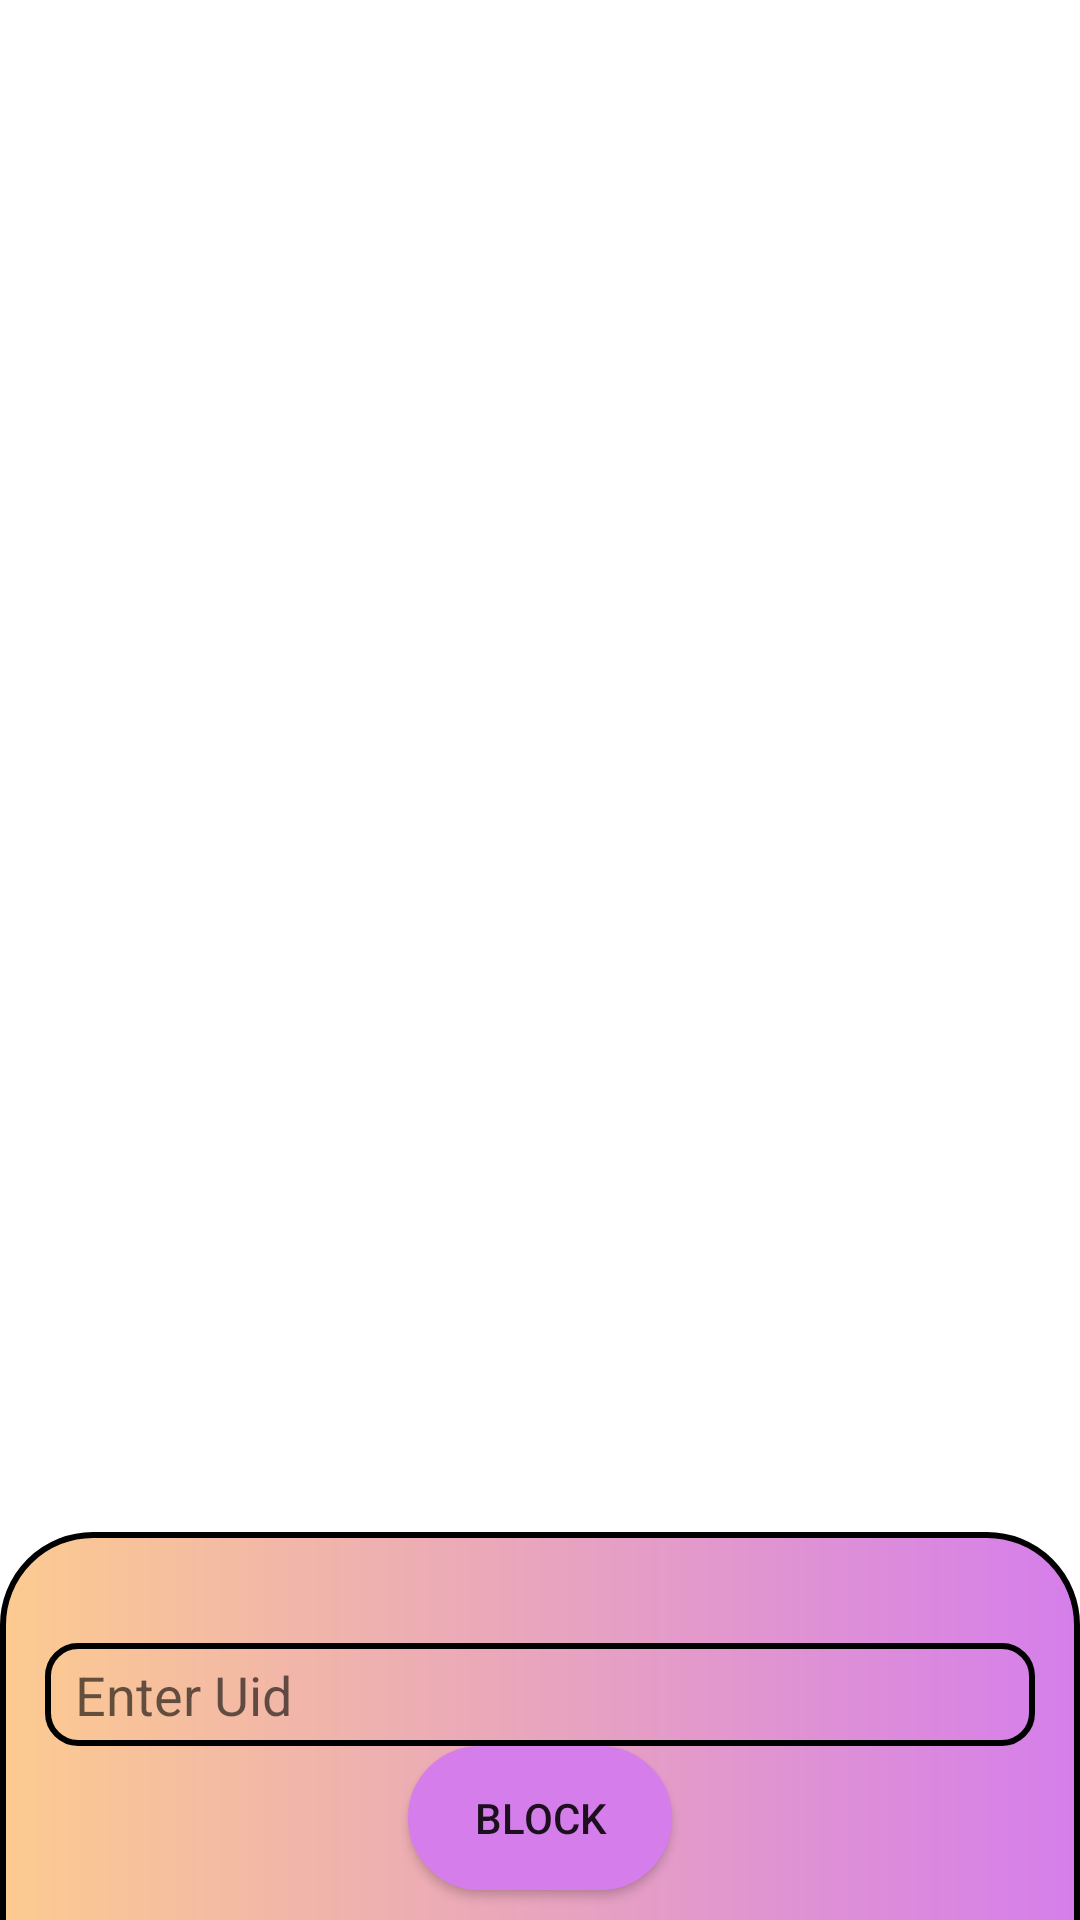

Layout XML and referenced resources for this Android screen:
<!-- AndroidManifest.xml: application theme Theme.CivilFamilyIITism -->
<!-- res/layout/activity_blocklist.xml -->
<?xml version="1.0" encoding="utf-8"?>
<androidx.constraintlayout.widget.ConstraintLayout xmlns:android="http://schemas.android.com/apk/res/android"
    xmlns:app="http://schemas.android.com/apk/res-auto"
    xmlns:tools="http://schemas.android.com/tools"
    android:layout_width="match_parent"
    android:layout_height="match_parent"
    tools:context=".ProfessorSideOnly.Blocklist">

    <View
        android:id="@+id/view7"
        android:layout_width="0dp"
        android:layout_height="250dp"
        android:background="@drawable/noticechatdesign"
        app:layout_constraintBottom_toBottomOf="parent"
        app:layout_constraintEnd_toEndOf="parent"
        app:layout_constraintHorizontal_bias="0.0"
        app:layout_constraintStart_toStartOf="parent"
        app:layout_constraintTop_toBottomOf="@+id/button13"
        app:layout_constraintVertical_bias="0.498" />

    <EditText
        android:id="@+id/editTextTextPersonName10"
        android:layout_width="0dp"
        android:layout_height="wrap_content"
        android:layout_marginStart="15sp"
        android:layout_marginLeft="15sp"
        android:layout_marginEnd="15sp"
        android:layout_marginRight="15sp"
        android:background="@drawable/edittextborder"
        android:ems="10"
        android:hint="Enter Uid"
        android:inputType="textPersonName"
        android:paddingLeft="10sp"
        android:paddingTop="5sp"
        android:paddingRight="10sp"
        android:paddingBottom="5sp"
        android:textColor="#000"
        app:layout_constraintBottom_toTopOf="@+id/button13"
        app:layout_constraintEnd_toEndOf="parent"
        app:layout_constraintStart_toStartOf="parent" />

    <Button
        android:id="@+id/button13"
        android:layout_width="wrap_content"
        android:layout_height="wrap_content"
        android:layout_marginBottom="10dp"
        android:background="@drawable/noticepagebuttondesign"
        android:text="Block"
        app:backgroundTint="#d57eeb"
        app:layout_constraintBottom_toBottomOf="parent"
        app:layout_constraintEnd_toEndOf="parent"
        app:layout_constraintStart_toStartOf="parent" />

    <androidx.recyclerview.widget.RecyclerView
        android:id="@+id/rcvblocked"
        android:layout_width="0dp"
        android:layout_height="0dp"
        android:layout_marginStart="1dp"
        android:layout_marginLeft="1dp"
        app:layout_constraintBottom_toTopOf="@+id/view7"
        app:layout_constraintEnd_toEndOf="parent"
        app:layout_constraintStart_toStartOf="parent"
        app:layout_constraintTop_toTopOf="parent" />
</androidx.constraintlayout.widget.ConstraintLayout>
<!-- resources referenced by this layout -->
<resources>
  <!-- drawable edittextborder (drawable) -->
  <?xml version="1.0" encoding="utf-8"?>
  <shape xmlns:android="http://schemas.android.com/apk/res/android" android:shape="rectangle">
  <stroke android:color="#000" android:width="2sp">
  </stroke>
  
      <corners android:radius="10dp"/>
  </shape>
  <!-- drawable noticechatdesign (drawable) -->
  <?xml version="1.0" encoding="utf-8"?>
  <shape xmlns:android="http://schemas.android.com/apk/res/android" android:shape="rectangle">
  
      <gradient android:startColor="#fccb90"
          android:endColor="#d57eeb"/>
      <corners android:radius="30dp"/>
      <stroke android:color="#000" android:width="2dp"/>
  </shape>
  <!-- drawable noticepagebuttondesign (drawable) -->
  <?xml version="1.0" encoding="utf-8"?>
  <shape xmlns:android="http://schemas.android.com/apk/res/android" android:shape="rectangle">
  
      <gradient android:startColor="#fccb90"
          android:endColor="#d57eeb"/>
      <corners android:radius="100dp"/>
      <stroke android:color="#000" android:width="2dp"/>
  </shape>
  <style name="Theme.CivilFamilyIITism" parent="Theme.MaterialComponents.DayNight.DarkActionBar">
          
          <item name="colorPrimary">@color/purple_500</item>
          <item name="colorPrimaryVariant">@color/purple_700</item>
          <item name="colorOnPrimary">@color/white</item>
          
          <item name="colorSecondary">@color/teal_200</item>
          <item name="colorSecondaryVariant">@color/teal_700</item>
          <item name="colorOnSecondary">@color/black</item>
          
          <item name="android:statusBarColor" tools:targetApi="l">?attr/colorPrimaryVariant</item>
          
      </style>
  <!-- not gathered from this repository: default colours our renderer supplied (Android Studio template values) -->
  <color name="purple_500">#FF6200EE</color>
  <color name="purple_700">#FF3700B3</color>
  <color name="teal_200">#FF03DAC5</color>
  <color name="teal_700">#FF018786</color>
  <color name="black">#FF000000</color>
  <color name="white">#FFFFFFFF</color>
</resources>
